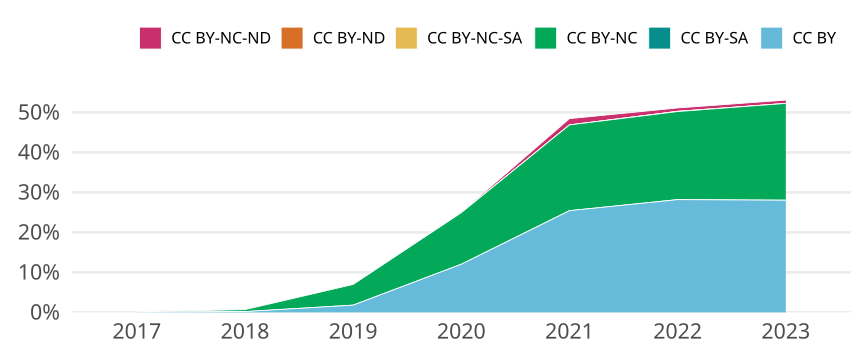

The table this chart was drawn from, first rows:
cr_year, jn_all, cc, cc_total, prop
2017, 1440, CC BY, 1, 6.944444444444445e-4
2017, 1440, CC BY-SA, 0, 0
2017, 1440, CC BY-NC, 1, 6.944444444444445e-4
2017, 1440, CC BY-NC-SA, 0, 0
2017, 1440, CC BY-ND, 0, 0
2017, 1440, CC BY-NC-ND, 2, 0.001389
2018, 1443, CC BY, 3, 0.002079
2018, 1443, CC BY-SA, 0, 0
2018, 1443, CC BY-NC, 7, 0.004851
2018, 1443, CC BY-NC-SA, 0, 0
2018, 1443, CC BY-ND, 0, 0
2018, 1443, CC BY-NC-ND, 1, 6.93000693000693e-4
2019, 1487, CC BY, 27, 0.01816
2019, 1487, CC BY-SA, 0, 0
2019, 1487, CC BY-NC, 77, 0.05178
2019, 1487, CC BY-NC-SA, 0, 0
2019, 1487, CC BY-ND, 0, 0
2019, 1487, CC BY-NC-ND, 0, 0
2020, 1544, CC BY, 186, 0.1205
2020, 1544, CC BY-SA, 0, 0
2020, 1544, CC BY-NC, 199, 0.1289
2020, 1544, CC BY-NC-SA, 0, 0
2020, 1544, CC BY-ND, 0, 0
2020, 1544, CC BY-NC-ND, 2, 0.001295
2021, 1525, CC BY, 388, 0.2544
2021, 1525, CC BY-SA, 0, 0
2021, 1525, CC BY-NC, 327, 0.2144
2021, 1525, CC BY-NC-SA, 0, 0
2021, 1525, CC BY-ND, 0, 0
2021, 1525, CC BY-NC-ND, 24, 0.01574
2022, 1553, CC BY, 438, 0.282
2022, 1553, CC BY-SA, 0, 0
2022, 1553, CC BY-NC, 342, 0.2202
2022, 1553, CC BY-NC-SA, 1, 6.43915003219575e-4
2022, 1553, CC BY-ND, 0, 0
2022, 1553, CC BY-NC-ND, 13, 0.008371
2023, 1326, CC BY, 372, 0.2805
2023, 1326, CC BY-SA, 0, 0
2023, 1326, CC BY-NC, 321, 0.2421
2023, 1326, CC BY-NC-SA, 0, 0
2023, 1326, CC BY-ND, 0, 0
2023, 1326, CC BY-NC-ND, 11, 0.008296
